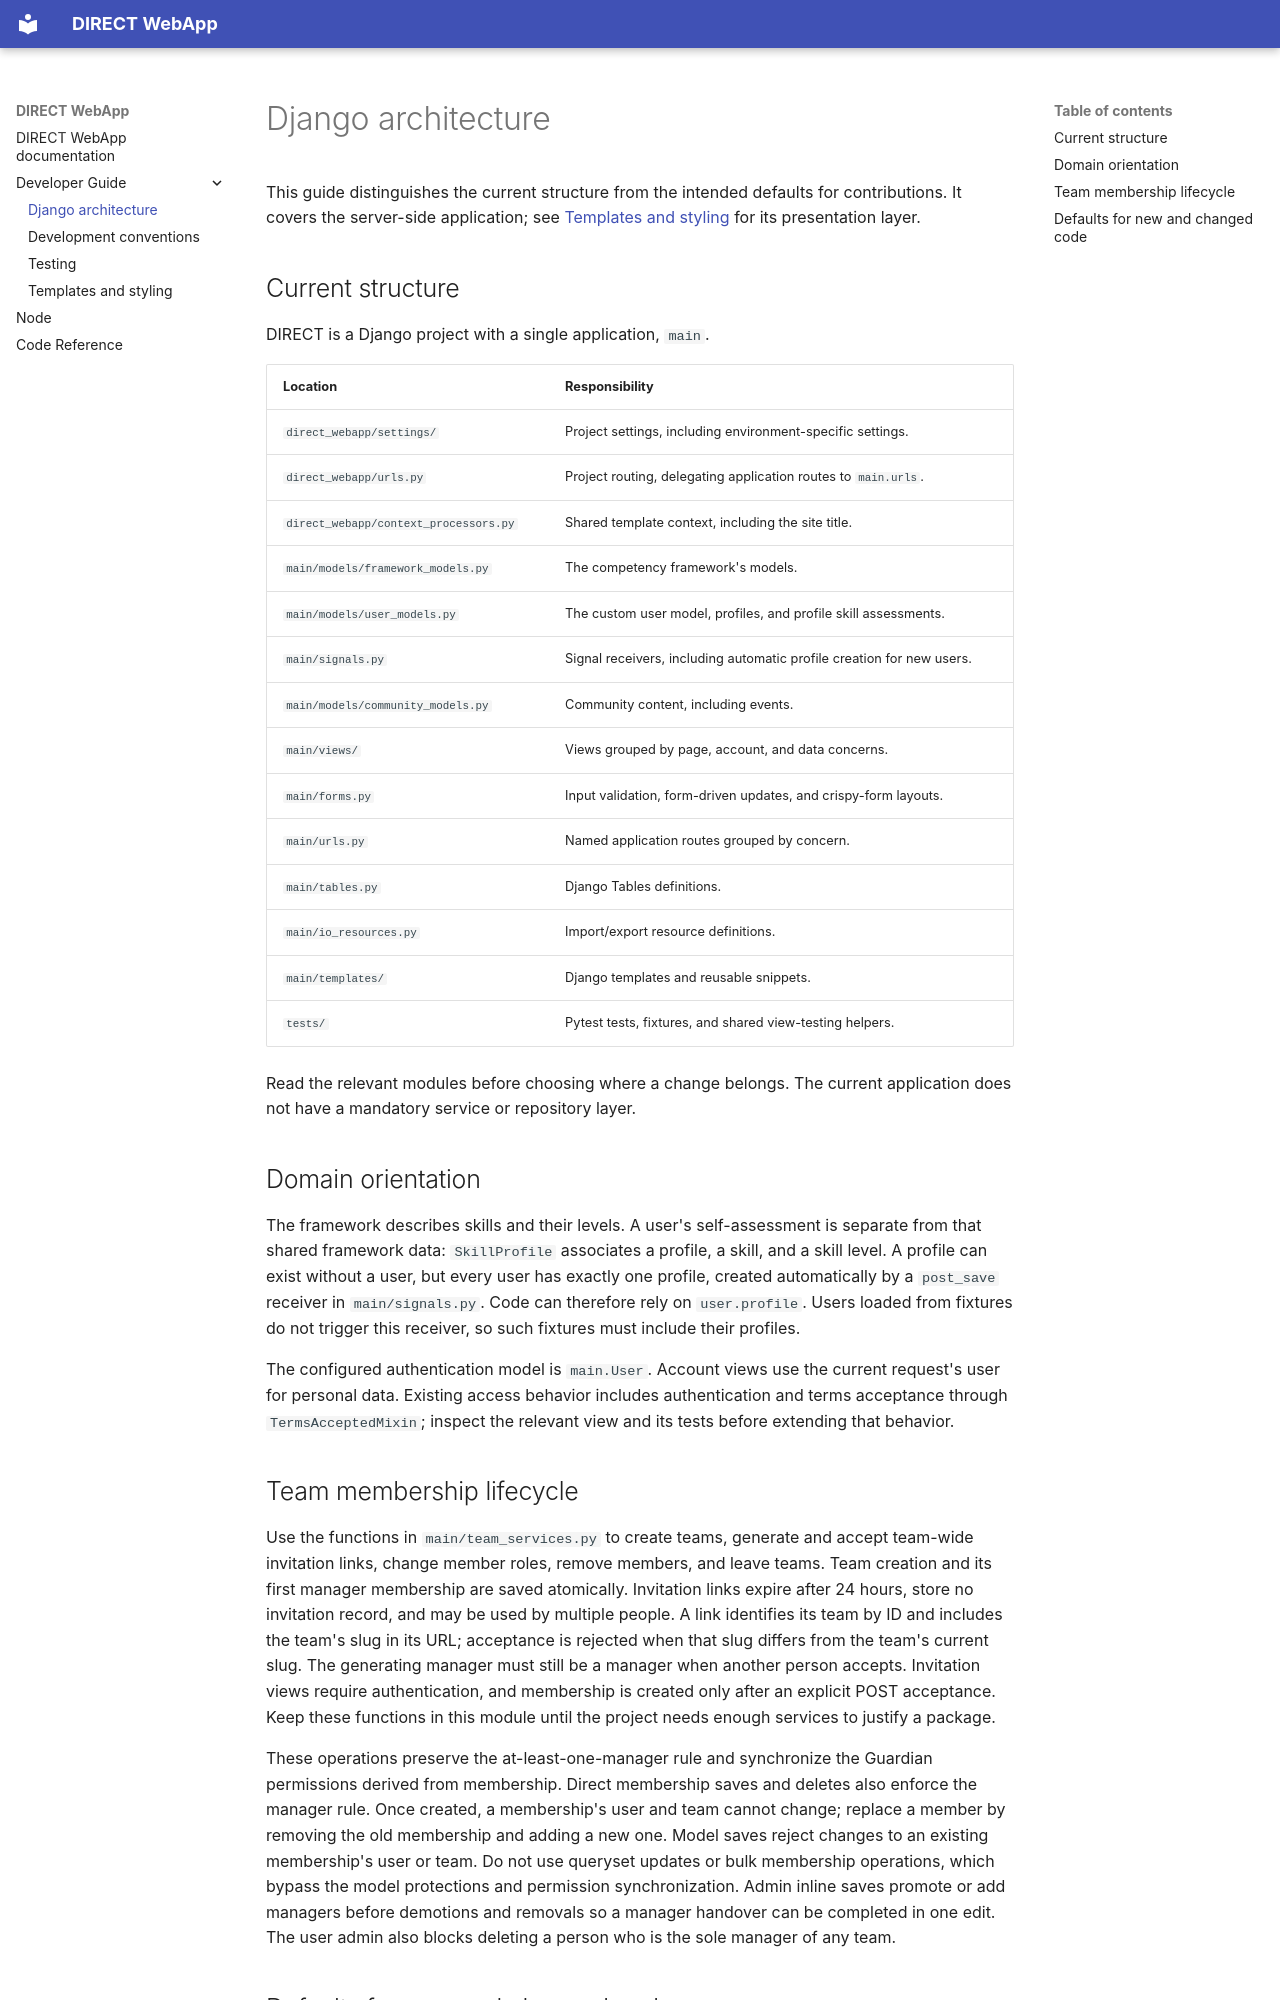

repository: direct-framework/direct-webapp · page: dev-guide/architecture/index.html · generator: mkdocs

# Django architecture

This guide distinguishes the current structure from the intended defaults for
contributions. It covers the server-side application; see
[Templates and styling](templates.md) for its presentation layer.

## Current structure

DIRECT is a Django project with a single application, `main`.

| Location | Responsibility |
| --- | --- |
| `direct_webapp/settings/` | Project settings, including environment-specific settings. |
| `direct_webapp/urls.py` | Project routing, delegating application routes to `main.urls`. |
| `direct_webapp/context_processors.py` | Shared template context, including the site title. |
| `main/models/framework_models.py` | The competency framework's models. |
| `main/models/user_models.py` | The custom user model, profiles, and profile skill assessments. |
| `main/signals.py` | Signal receivers, including automatic profile creation for new users. |
| `main/models/community_models.py` | Community content, including events. |
| `main/views/` | Views grouped by page, account, and data concerns. |
| `main/forms.py` | Input validation, form-driven updates, and crispy-form layouts. |
| `main/urls.py` | Named application routes grouped by concern. |
| `main/tables.py` | Django Tables definitions. |
| `main/io_resources.py` | Import/export resource definitions. |
| `main/templates/` | Django templates and reusable snippets. |
| `tests/` | Pytest tests, fixtures, and shared view-testing helpers. |

Read the relevant modules before choosing where a change belongs. The current
application does not have a mandatory service or repository layer.

## Domain orientation

The framework describes skills and their levels. A user's self-assessment is
separate from that shared framework data: `SkillProfile` associates a profile, a
skill, and a skill level. A profile can exist without a user, but every user has
exactly one profile, created automatically by a `post_save` receiver in
`main/signals.py`. Code can therefore rely on `user.profile`. Users loaded from
fixtures do not trigger this receiver, so such fixtures must include their
profiles.

The configured authentication model is `main.User`. Account views use the current
request's user for personal data. Existing access behavior includes authentication
and terms acceptance through `TermsAcceptedMixin`; inspect the relevant view and
its tests before extending that behavior.

## Team membership lifecycle

Use the functions in `main/team_services.py` to create teams, generate and accept
team-wide invitation links, change member roles, remove members, and leave teams.
Team creation and its first manager membership are saved atomically. Invitation
links expire after 24 hours, store no invitation record, and may be used by multiple
people. A link identifies its team by ID and includes the team's slug in its URL;
acceptance is rejected when that slug differs from the team's current slug. The
generating manager must still be a manager when another person accepts. Invitation
views require authentication, and membership is created only after an explicit POST
acceptance. Keep these functions in this module until the project needs enough
services to justify a package.

These operations preserve the at-least-one-manager rule and synchronize the
Guardian permissions derived from membership. Direct membership saves and deletes
also enforce the manager rule. Once created, a membership's user and team cannot
change; replace a member by removing the old membership and adding a new one.
Model saves reject changes to an existing membership's user or team. Do not use
queryset updates or bulk membership operations, which bypass the model protections
and permission synchronization. Admin inline saves promote or add managers before
demotions and removals so a manager handover can be completed in one edit. The
user admin also blocks deleting a person who is the sole manager of any team.
